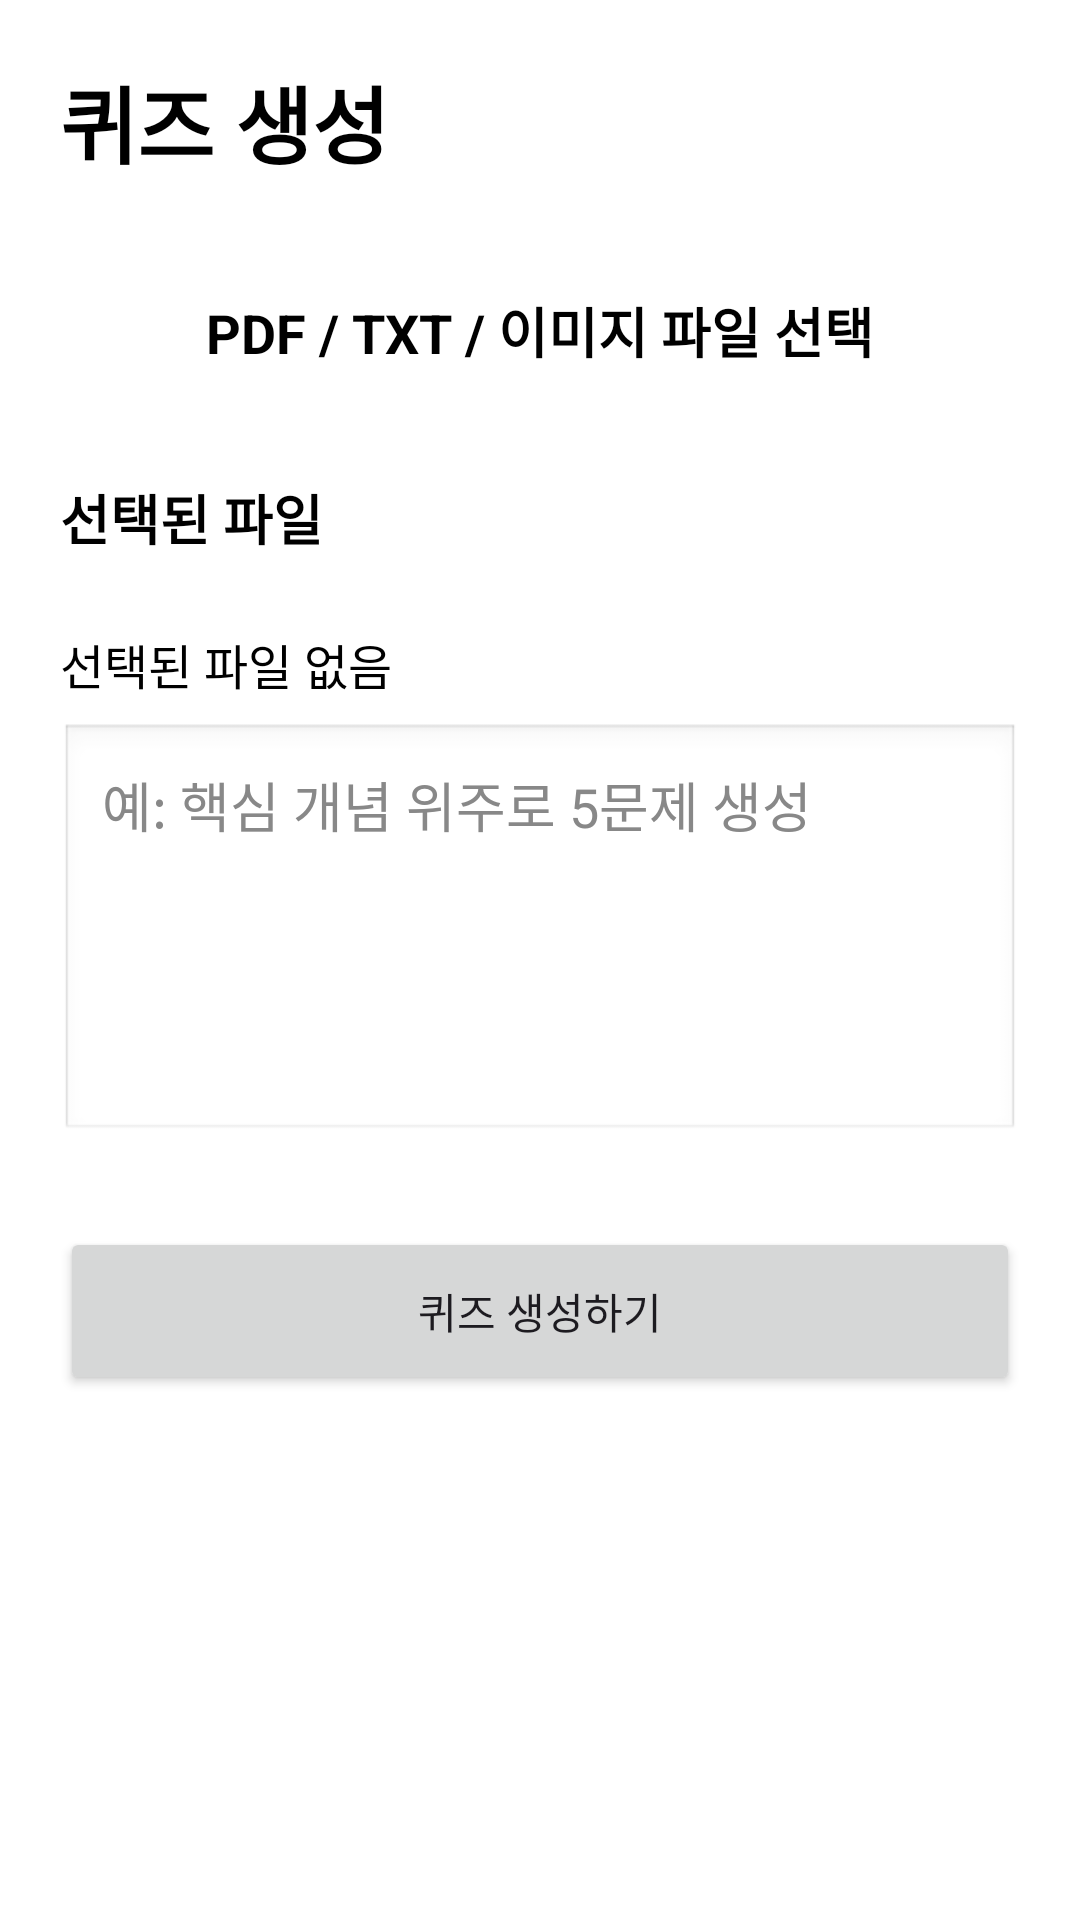

Write the Android layout XML for this screen, with the resource values it uses.
<!-- AndroidManifest.xml: application theme Theme.MyApplication -->
<!-- res/layout/view_quiz_create.xml -->
<?xml version="1.0" encoding="utf-8"?>
<ScrollView xmlns:android="http://schemas.android.com/apk/res/android"
    android:layout_width="match_parent"
    android:layout_height="match_parent"
    android:background="@color/background_primary">

    <LinearLayout
        android:layout_width="match_parent"
        android:layout_height="wrap_content"
        android:orientation="vertical"
        android:padding="20dp">

        <TextView
            android:id="@+id/tvTitle"
            android:layout_width="wrap_content"
            android:layout_height="wrap_content"
            android:text="퀴즈 생성"
            android:textSize="28sp"
            android:textStyle="bold"
            android:textColor="@android:color/black" />

        <TextView
            android:id="@+id/btnSelectFile"
            android:layout_width="match_parent"
            android:layout_height="wrap_content"
            android:layout_marginTop="24dp"
            android:gravity="center"
            android:padding="12dp"
            android:text="PDF / TXT / 이미지 파일 선택"
            android:textSize="18sp"
            android:textStyle="bold"
            android:textColor="@android:color/black" />

        <TextView
            android:id="@+id/tvSelectedHeader"
            android:layout_width="wrap_content"
            android:layout_height="wrap_content"
            android:layout_marginTop="24dp"
            android:text="선택된 파일"
            android:textSize="18sp"
            android:textStyle="bold"
            android:textColor="@android:color/black" />

        <LinearLayout
            android:id="@+id/fileListContainer"
            android:layout_width="match_parent"
            android:layout_height="wrap_content"
            android:layout_marginTop="12dp"
            android:orientation="vertical" />

        <TextView
            android:id="@+id/tvNoFile"
            android:layout_width="wrap_content"
            android:layout_height="wrap_content"
            android:layout_marginTop="12dp"
            android:text="선택된 파일 없음"
            android:textSize="16sp"
            android:textColor="@android:color/black" />

        <EditText
            android:id="@+id/etQuizPrompt"
            android:layout_width="match_parent"
            android:layout_height="140dp"
            android:layout_marginTop="8dp"
            android:background="@android:drawable/edit_text"
            android:gravity="top|start"
            android:hint="예: 핵심 개념 위주로 5문제 생성"
            android:padding="14dp"
            android:textColor="@android:color/black"
            android:textColorHint="#888888"
            android:textSize="18sp" />

        <Button
            android:id="@+id/btnCreateQuiz"
            android:layout_width="match_parent"
            android:layout_height="56dp"
            android:layout_marginTop="28dp"
            android:text="퀴즈 생성하기" />

    </LinearLayout>
</ScrollView>
<!-- resources referenced by this layout -->
<resources>
  <color name="background_primary">#FFFFFF</color>
  <style name="Theme.MyApplication" parent="Theme.Material3.DayNight.NoActionBar">
          
      </style>
</resources>
